Image classification data set "dataset" (mohamedalimuse32-spec/GRADUATION_PROJECT1 on GitHub). Class labels (4): glioma, meningioma, no tumor, pituitary tumor.

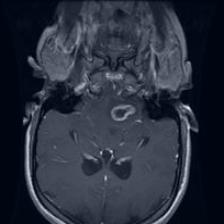
Label: glioma

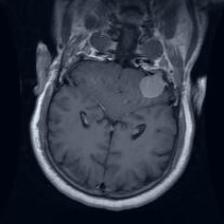
Label: meningioma

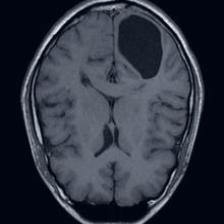
Label: no tumor

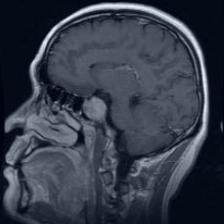
Label: pituitary tumor

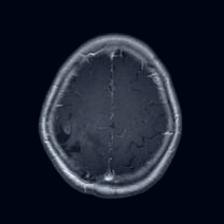
Label: glioma

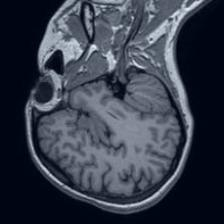
Label: no tumor
